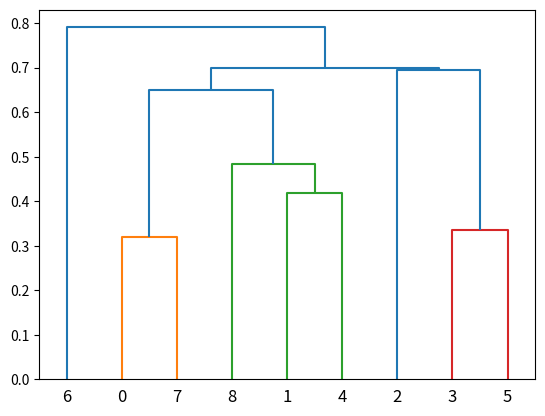

Generate this figure with matplotlib:
import matplotlib.pyplot as plt 
import numpy as np
import scipy.spatial.distance as ssd
import scipy.cluster.hierarchy as hcluster

correlMatrix = [
      [1.0000,0.1983,0.2134,0.0932,0.0790,-0.0253,0.0076,0.6796,0.2566],
      [0.1983,1.0000,0.2100,0.1989,0.5812,0.2095,0.1402,0.3436,0.5157],
      [0.2134,0.2100,1.0000,0.2326,0.0985,0.3044,-0.0160,0.3000,0.1927],
      [0.0932,0.1989,0.2326,1.0000,0.1822,0.6644,0.1605,0.1678,0.2559],
      [0.0790,0.5812,0.0985,0.1822,1.0000,0.2264,0.1359,0.2171,0.3014],
      [-0.0253,0.2095,0.3044,0.6644,0.2264,1.0000,0.1588,0.0698,0.2701],
      [0.0076,0.1402,-0.0160,0.1605,0.1359,0.1588,1.0000,0.0850,0.2093],
      [0.6796,0.3436,0.3000,0.1678,0.2171,0.0698,0.0850,1.0000,0.3508],
      [0.2566,0.5157,0.1927,0.2559,0.3014,0.2701,0.2093,0.3508,1.0000]]

# Hierarchchical clustering
simMatrix = correlMatrix - np.identity(len(correlMatrix)) 
distVec = ssd.squareform(simMatrix)
linkage = hcluster.linkage(1 - distVec)
dendro  = hcluster.dendrogram(linkage)
plt.show()
